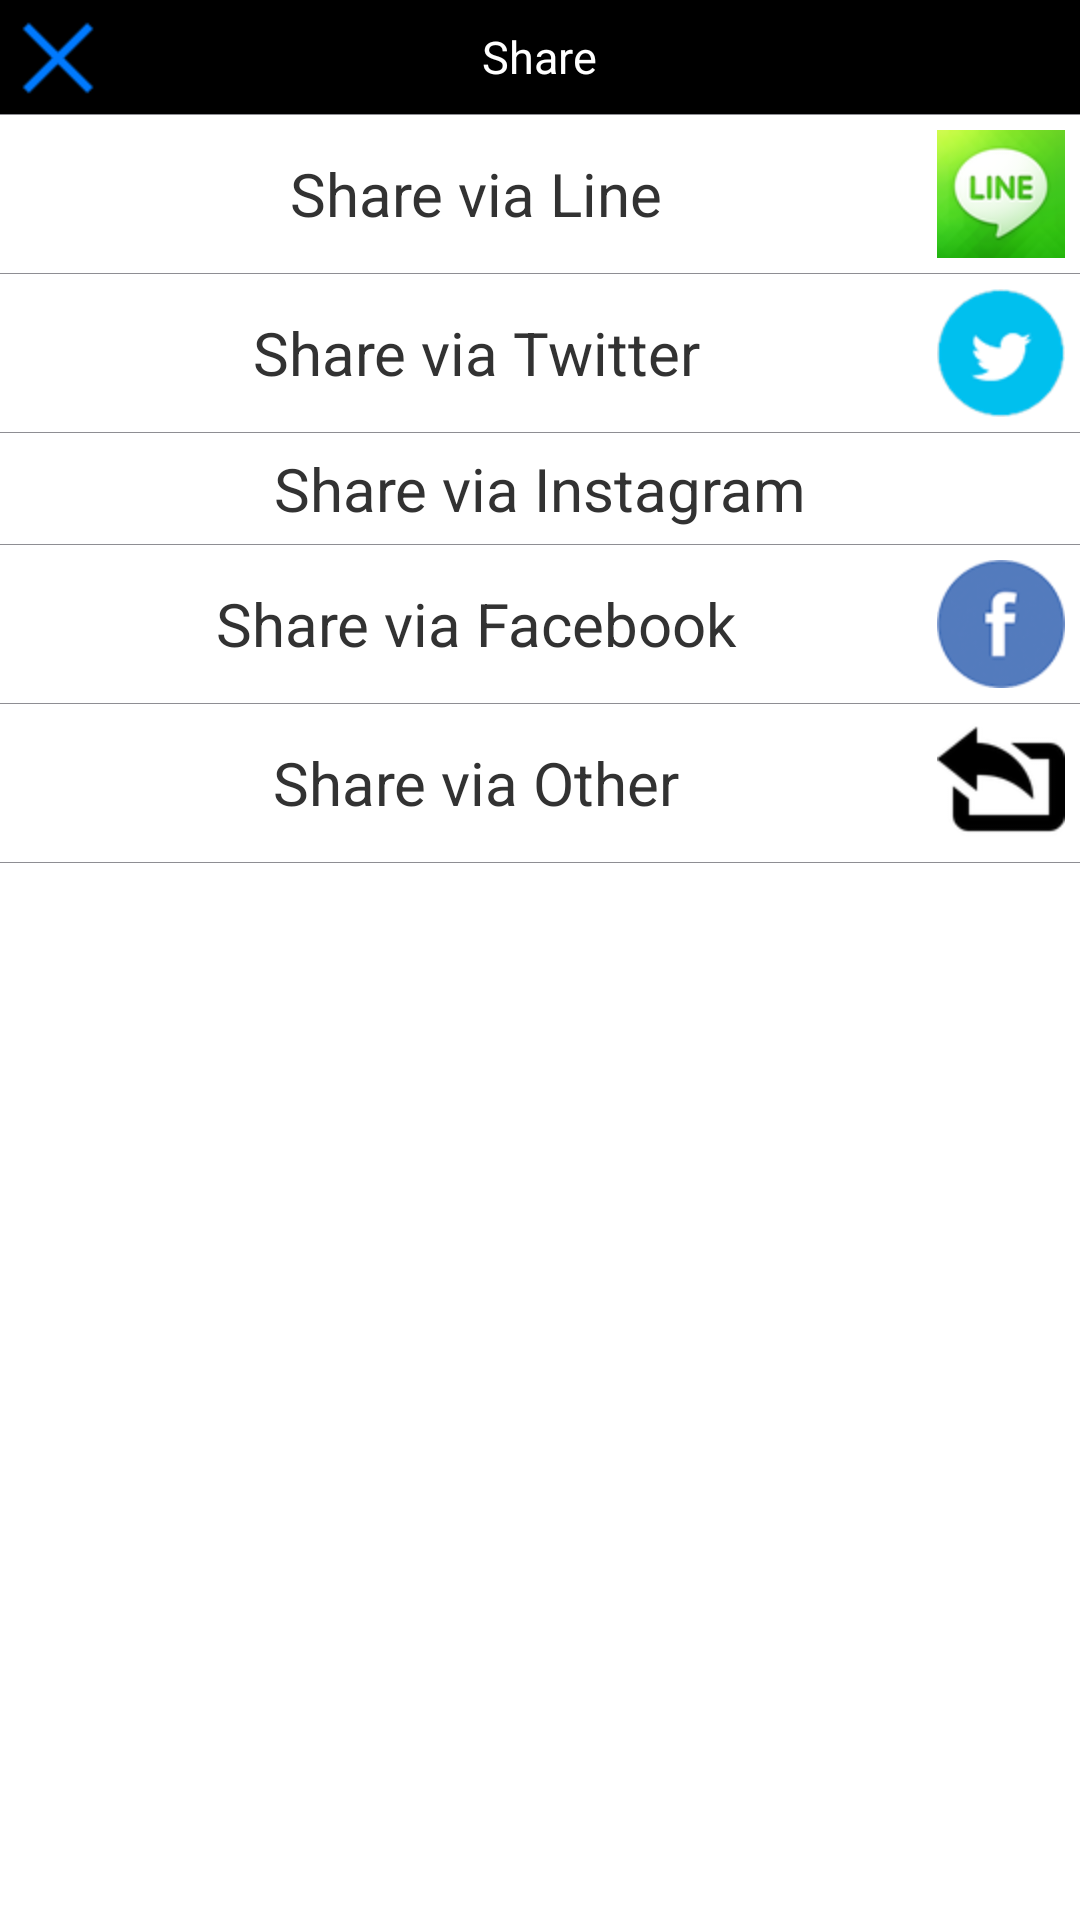

Android layout source for this screen:
<!-- AndroidManifest.xml: application theme AppTheme -->
<!-- res/layout/activity_share.xml -->
<LinearLayout xmlns:android="http://schemas.android.com/apk/res/android"
    xmlns:tools="http://schemas.android.com/tools"
    android:layout_width="match_parent"
    android:layout_height="match_parent" 
    android:orientation="vertical">

    <RelativeLayout
        android:layout_width="match_parent"
        android:layout_height="wrap_content" 
        android:padding="5dp"
        android:background="#000000">
        
        <ImageView
            android:id="@+id/close"
            android:layout_width="wrap_content"
            android:layout_height="wrap_content"
            android:background="@drawable/ic_close"
            tools:ignore="ContentDescription"/>

        <TextView
            android:id="@+id/title"
            android:layout_width="wrap_content"
            android:layout_height="wrap_content"
            android:gravity="center"
            android:layout_centerInParent="true"
            android:text="@string/title_share"
            android:textSize="15sp"
            android:textColor="#FFFFFF" />
    </RelativeLayout>
    
    <View 
        android:layout_height="1px"
        android:layout_width="match_parent"
        android:background="#8E8E93" />
    
     <TextView
        android:layout_width="match_parent"
        android:layout_height="wrap_content"
        android:text="Share via Line"
        android:textSize="20sp"
        android:gravity="center"
        android:drawableRight="@drawable/line"
        android:padding="5dp" />

    <View 
        android:layout_height="1px"
        android:layout_width="match_parent"
        android:background="#8E8E93" />
    
    <TextView
        android:layout_width="match_parent"
        android:layout_height="wrap_content"
        android:text="Share via Twitter"
        android:textSize="20sp"
        android:gravity="center"
        android:drawableRight="@drawable/ic_twitter"
        android:padding="5dp" />
    
    <View 
        android:layout_height="1px"
        android:layout_width="match_parent"
        android:background="#8E8E93" />
    
    <TextView
        android:layout_width="match_parent"
        android:layout_height="wrap_content"
        android:text="Share via Instagram"
        android:textSize="20sp"
        android:gravity="center"
        android:drawableRight="@drawable/instagram"
        android:padding="5dp" />
    
    <View 
        android:layout_height="1px"
        android:layout_width="match_parent"
        android:background="#8E8E93" />
    
    <TextView
        android:layout_width="match_parent"
        android:layout_height="wrap_content"
        android:text="Share via Facebook"
        android:textSize="20sp"
        android:gravity="center"
        android:drawableRight="@drawable/ic_facebook"
        android:padding="5dp" />
    
    <View 
        android:layout_height="1px"
        android:layout_width="match_parent"
        android:background="#8E8E93" />
    <TextView
        android:layout_width="match_parent"
        android:layout_height="wrap_content"
        android:text="Share via Other"
        android:textSize="20sp"
        android:gravity="center"
        android:drawableRight="@drawable/share_via"
        android:padding="5dp" />
    
    <View 
        android:layout_height="1px"
        android:layout_width="match_parent"
        android:background="#8E8E93" />
</LinearLayout>
<!-- resources referenced by this layout -->
<resources>
  <!-- drawable ic_close: png bitmap (drawable-hdpi, 3331 bytes) -->
  <!-- drawable ic_facebook: png bitmap (drawable-hdpi, 7475 bytes) -->
  <!-- drawable ic_twitter: png bitmap (drawable-hdpi, 6402 bytes) -->
  <!-- drawable line: png bitmap (drawable-hdpi, 6015 bytes) -->
  <!-- drawable share_via: png bitmap (drawable-hdpi, 1456 bytes) -->
  <string name="title_share">Share</string>
  <style name="AppTheme" parent="AppBaseTheme">
          
      </style>
  <style name="AppBaseTheme" parent="@android:style/Theme.Holo.Light">
          
      </style>
</resources>
